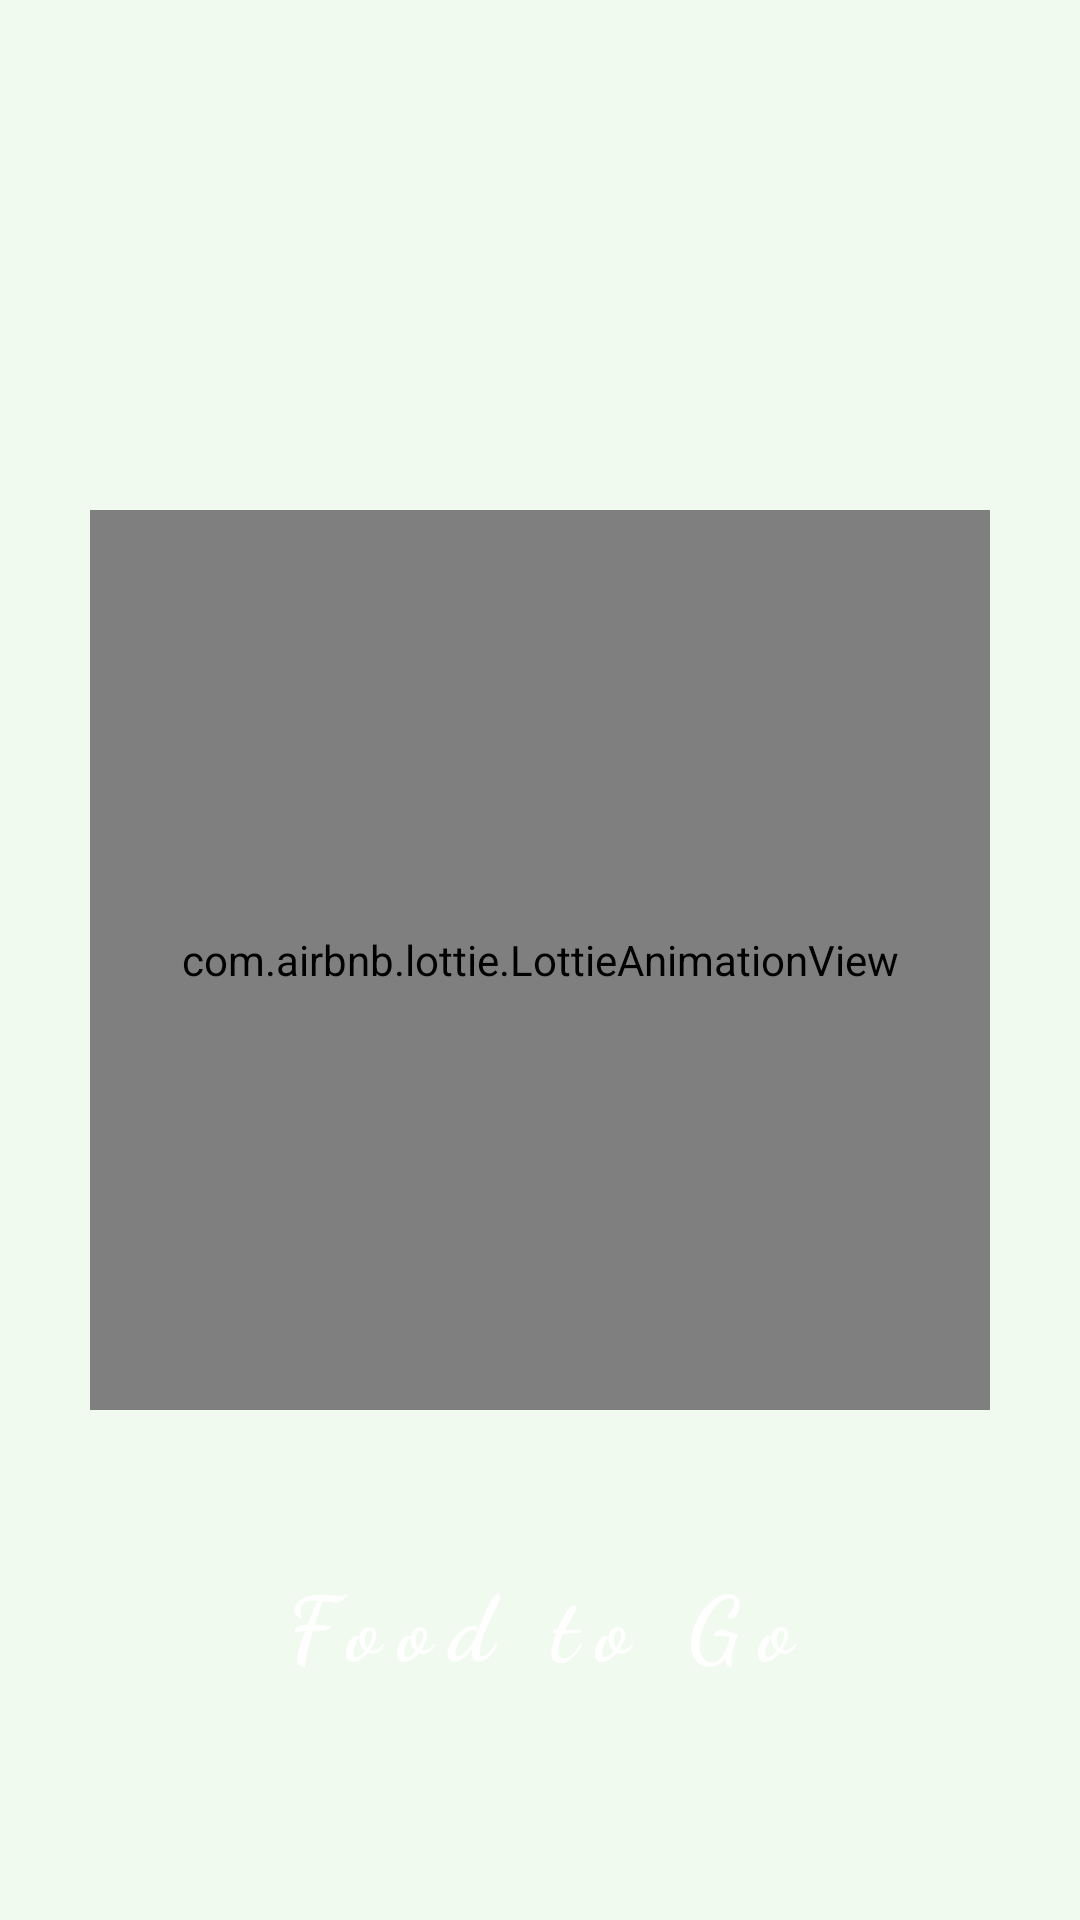

Write the Android layout XML for this screen, with the resource values it uses.
<!-- AndroidManifest.xml: application theme Theme.FoodToGoV10 -->
<!-- res/layout/activity_splash_screen.xml -->
<?xml version="1.0" encoding="utf-8"?>
<RelativeLayout xmlns:android="http://schemas.android.com/apk/res/android"
    xmlns:app="http://schemas.android.com/apk/res-auto"
    xmlns:tools="http://schemas.android.com/tools"
    android:layout_width="match_parent"
    android:layout_height="match_parent"
    tools:context=".splashScreen"
    android:background="#f1faee">

    <com.airbnb.lottie.LottieAnimationView
        android:id="@+id/img_splashScreenLogo"
        android:layout_width="300dp"
        android:layout_height="300dp"
        android:layout_centerHorizontal="true"
        android:layout_centerVertical="true"
        app:lottie_fileName="splashScreen_logo.json"
        app:lottie_autoPlay="true"
        app:lottie_loop="true"
        />


    <TextView
        android:layout_width="wrap_content"
        android:layout_height="wrap_content"
        android:layout_below="@+id/img_splashScreenLogo"
        android:layout_centerHorizontal="true"
        android:fontFamily="cursive"
        android:text="Food to Go"
        android:textSize="30sp"
        android:letterSpacing="0.2"
        android:textColor="@color/white"
        android:textStyle="bold"
        android:layout_marginTop="50dp"
        android:layout_alignParentBottom="true"/>






</RelativeLayout>
<!-- resources referenced by this layout -->
<resources>
  <style name="Theme.FoodToGoV10" parent="Theme.MaterialComponents.DayNight.DarkActionBar">
          
          <item name="colorPrimary">@color/purple_500</item>
          <item name="colorPrimaryVariant">@color/purple_700</item>
          <item name="colorOnPrimary">@color/white</item>
          
          <item name="colorSecondary">@color/teal_200</item>
          <item name="colorSecondaryVariant">@color/teal_700</item>
          <item name="colorOnSecondary">@color/black</item>
          
          <item name="android:statusBarColor">?attr/colorPrimaryVariant</item>
          
      </style>
  <!-- not gathered from this repository: default colours our renderer supplied (Android Studio template values) -->
  <color name="purple_500">#FF6200EE</color>
  <color name="purple_700">#FF3700B3</color>
  <color name="teal_200">#FF03DAC5</color>
  <color name="teal_700">#FF018786</color>
  <color name="black">#FF000000</color>
  <color name="white">#FFFFFFFF</color>
</resources>
